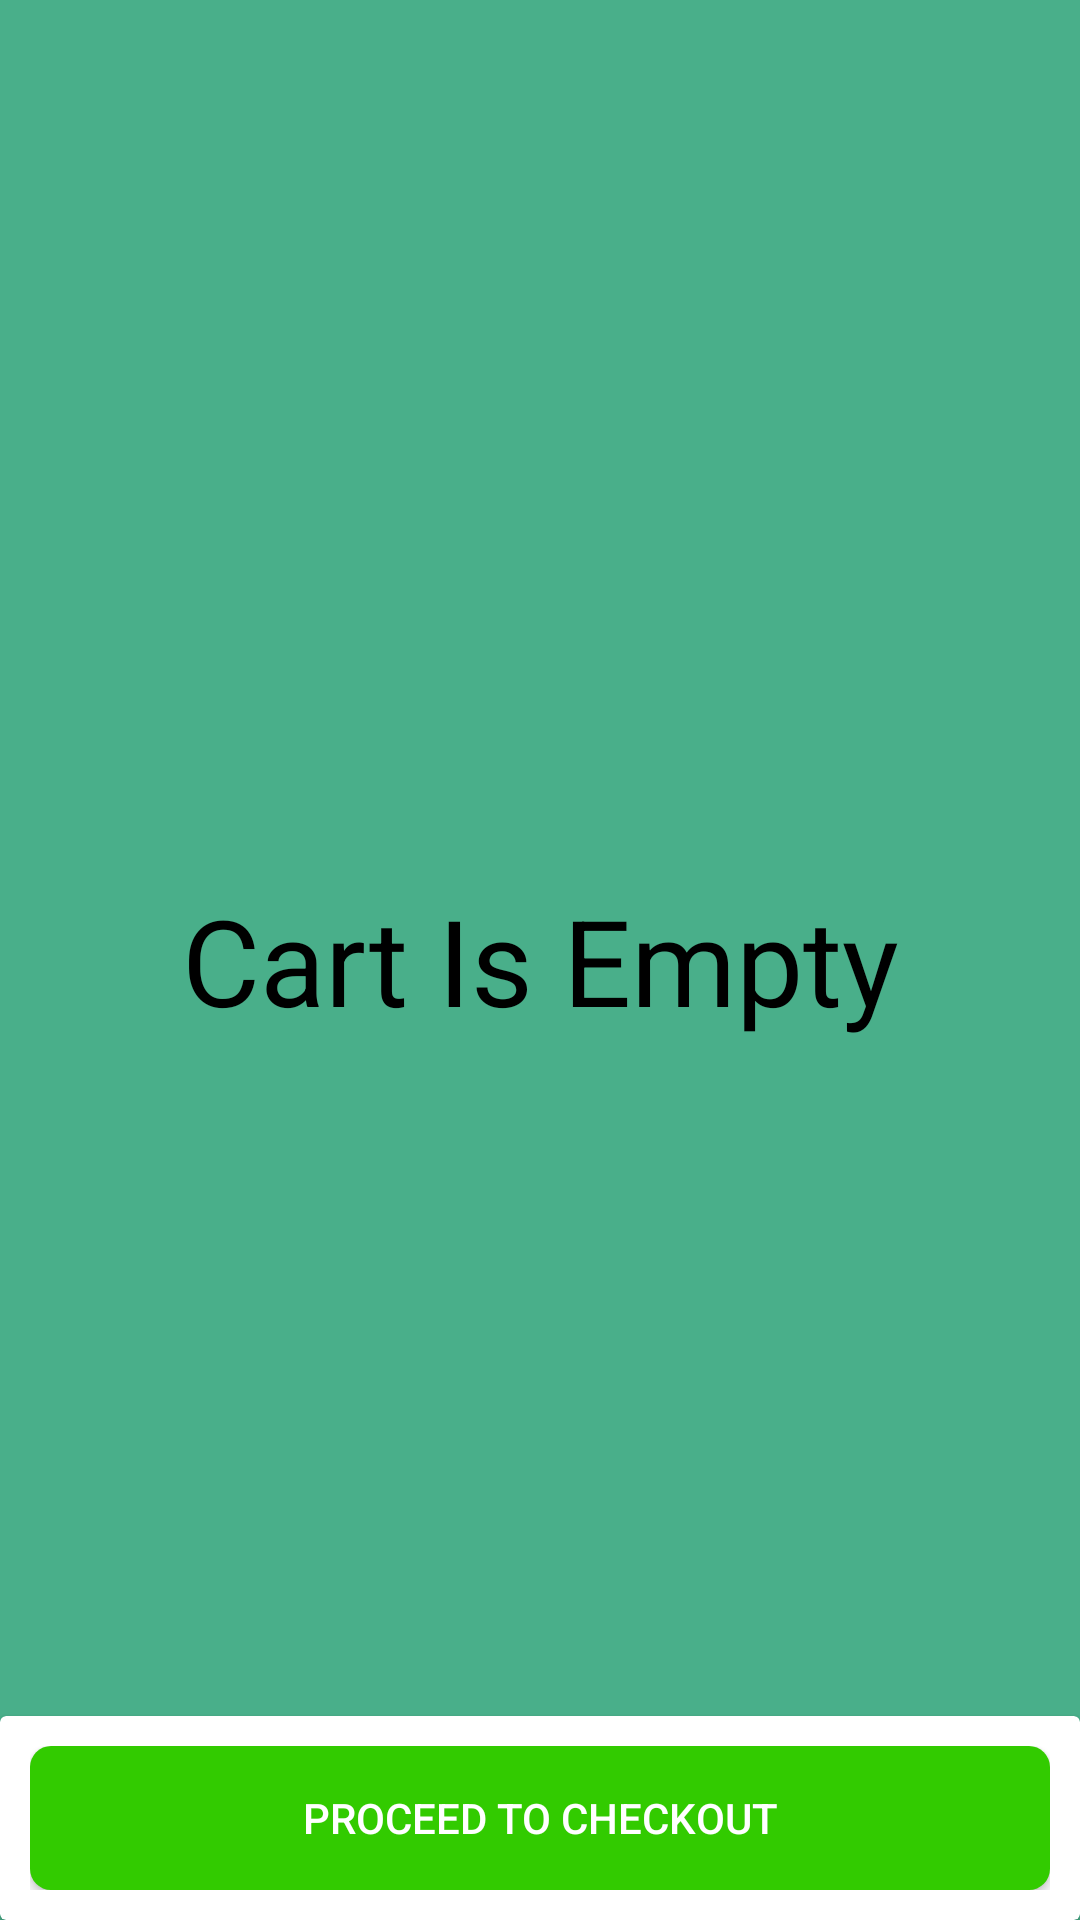

Android layout source for this screen:
<!-- AndroidManifest.xml: application theme AppTheme -->
<!-- res/layout/activity_cart.xml -->
<?xml version="1.0" encoding="utf-8"?>
<RelativeLayout
    xmlns:android="http://schemas.android.com/apk/res/android"
    xmlns:tools="http://schemas.android.com/tools"
    android:layout_width="match_parent"
    android:layout_height="match_parent"
    android:background="#49af8a"
    tools:context=".CartActivity">
    <android.support.v7.widget.RecyclerView
        android:layout_width="match_parent"
        android:layout_height="match_parent"
        android:scrollbars="vertical"
        android:padding="10dp"
        android:footerDividersEnabled="true"
        android:id="@+id/recyclerView"
        android:layout_above="@id/checkout2" />
    <TextView
        android:id="@+id/products"
        android:layout_width="match_parent"
        android:layout_height="match_parent"
        android:layout_centerInParent="true"
        android:layout_centerHorizontal="true"
        android:layout_centerVertical="true"
        android:gravity="center"
        android:text="@string/cart_is_empty"
        android:textColor="#000000"
        android:textSize="40sp" />
    <android.support.v7.widget.CardView
        android:id="@+id/checkout2"
        android:layout_width="match_parent"
        android:layout_alignParentBottom="true"
        android:layout_height="wrap_content">
        <RelativeLayout
            android:layout_width="match_parent"
            android:layout_height="match_parent"
            android:padding="10dp">
            <Button
                android:id="@+id/checkout"
                android:layout_width="match_parent"
                android:layout_height="wrap_content"
                android:background="@drawable/button_back"
                android:text="@string/proceed_to_checkout"
                android:textColor="#ffff" />
        </RelativeLayout>
    </android.support.v7.widget.CardView>
    <ProgressBar
        android:id="@+id/progress"
        android:layout_width="wrap_content"
        android:layout_height="wrap_content"
        android:layout_centerInParent="true"
        android:visibility="gone" />
</RelativeLayout>
<!-- resources referenced by this layout -->
<resources>
  <!-- drawable button_back (drawable) -->
  <?xml version="1.0" encoding="UTF-8"?>
  <shape xmlns:android="http://schemas.android.com/apk/res/android">
      <corners android:radius="7dp" />
      <padding
          android:bottom="1dp"
          android:left="1dp"
          android:right="1dp"
          android:top="1dp" />
      <solid android:color="#32cb00" />
  </shape>
  <string name="cart_is_empty">Cart Is Empty</string>
  <string name="proceed_to_checkout">Proceed To Checkout</string>
  <style name="AppTheme" parent="Theme.AppCompat.Light.DarkActionBar">
          <item name="colorPrimary">@color/colorPrimary</item>
          <item name="colorPrimaryDark">@color/colorPrimaryDark</item>
          <item name="colorAccent">@color/colorAccent</item>
          <item name="windowActionBar">false</item>
          <item name="windowNoTitle">true</item>
      </style>
  <!-- not gathered from this repository: default colours our renderer supplied (Android Studio template values) -->
  <color name="colorPrimary">#FF6200EE</color>
  <color name="colorPrimaryDark">#FF3700B3</color>
  <color name="colorAccent">#FF03DAC5</color>
</resources>
